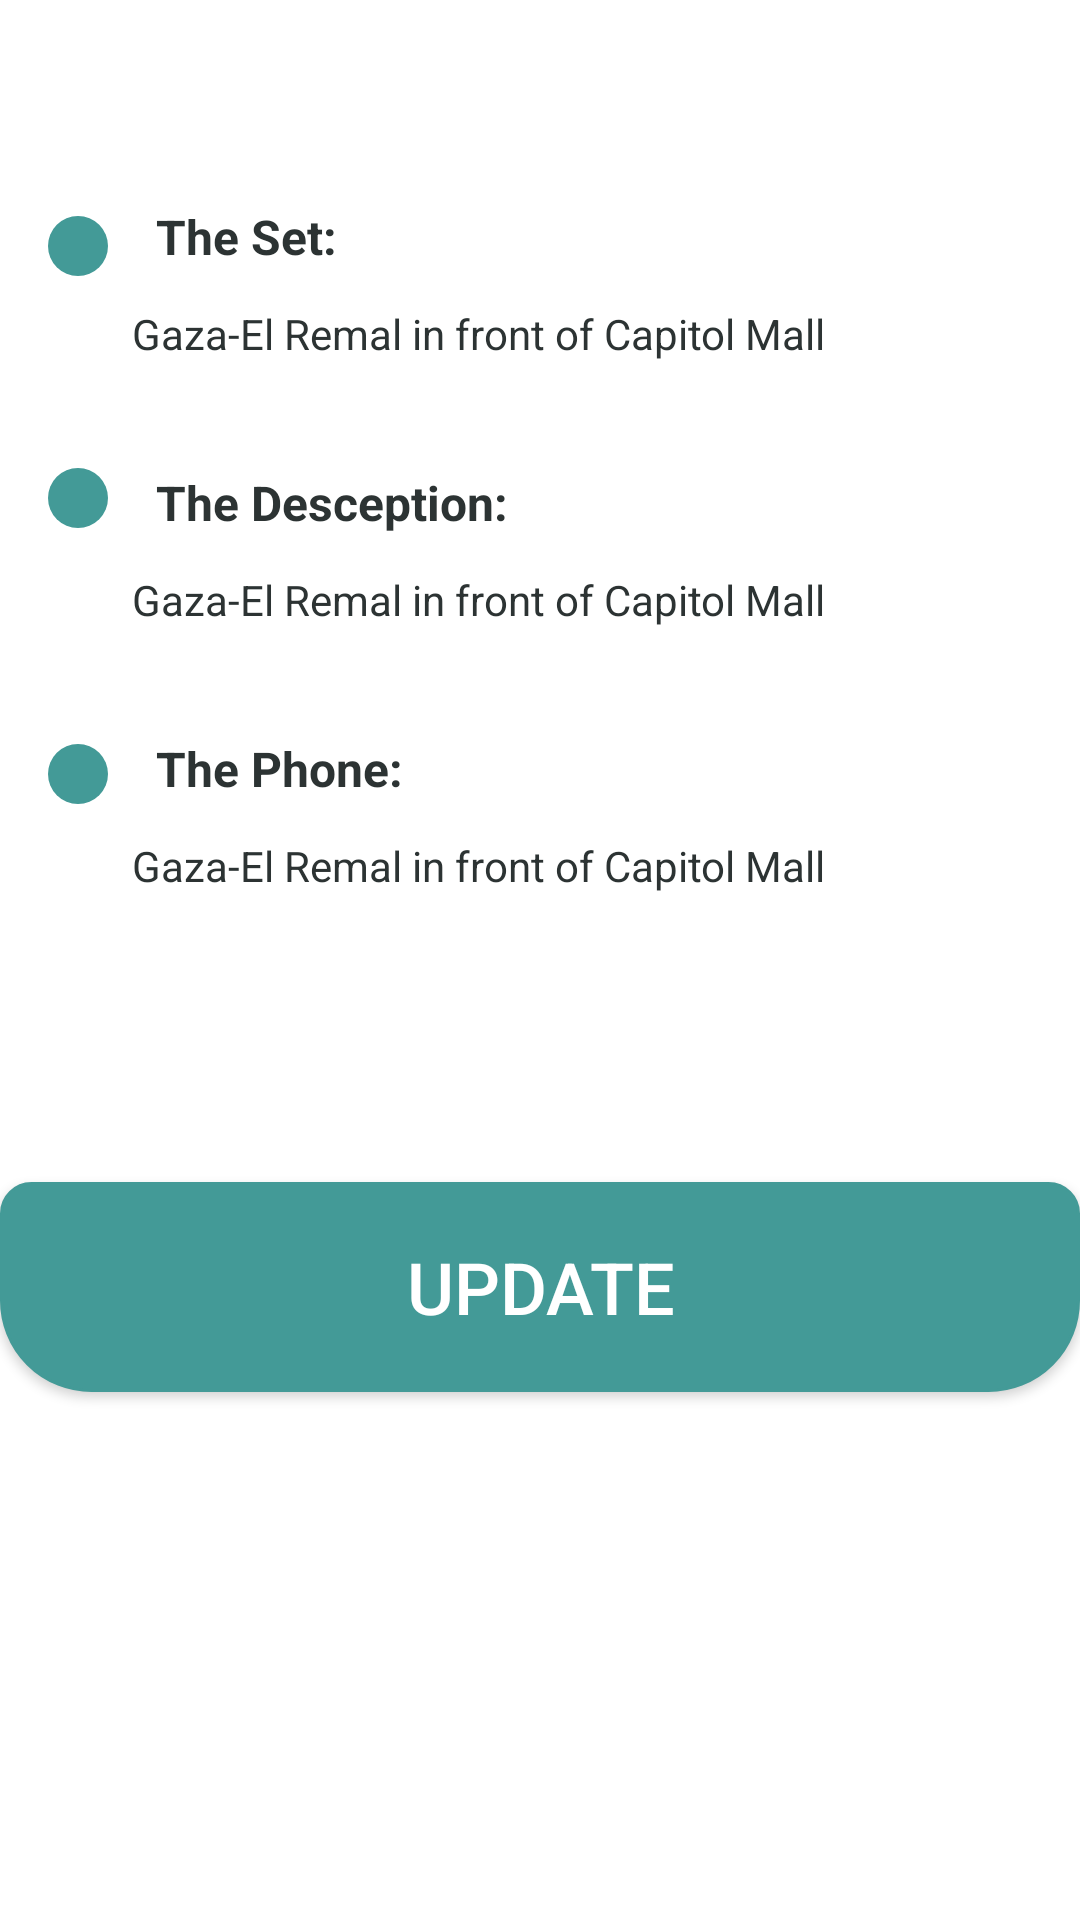

Reconstruct the res/layout file that produces this screen, plus the resources it refers to.
<!-- AndroidManifest.xml: application theme Theme.GraduationProject -->
<!-- res/layout/fragmentinformationproductivefamily2.xml -->
<?xml version="1.0" encoding="utf-8"?>
<androidx.constraintlayout.widget.ConstraintLayout xmlns:android="http://schemas.android.com/apk/res/android"
    xmlns:app="http://schemas.android.com/apk/res-auto"
    xmlns:tools="http://schemas.android.com/tools"
    android:id="@+id/update"
    android:layout_width="match_parent"


    android:layout_height="match_parent"
    android:backgroundTint="@color/green">

    
    
    
    
    

    
    
    
    
    

    <ImageView
        android:id="@+id/cirvle"
        android:layout_width="20dp"
        android:layout_height="20dp"
        android:layout_marginStart="16dp"
        android:layout_marginTop="72dp"
        android:background="@drawable/circle"
        app:layout_constraintStart_toStartOf="parent"
        app:layout_constraintTop_toTopOf="parent" />

    <TextView
        android:id="@+id/set"
        android:layout_width="wrap_content"
        android:layout_height="wrap_content"
        android:layout_marginStart="16dp"
        android:layout_marginTop="68dp"
        android:text="The Set:"
        android:textColor="#2C3333"
        android:textSize="16sp"
        android:textStyle="bold"
        app:layout_constraintStart_toEndOf="@+id/cirvle"
        app:layout_constraintTop_toTopOf="parent" />

    ,


    <TextView
        android:id="@+id/tv_set"
        android:layout_width="wrap_content"
        android:layout_height="wrap_content"
        android:layout_marginStart="44dp"
        android:layout_marginTop="12dp"

        android:text="Gaza-El Remal in front of
Capitol Mall"
        android:textColor="#2C3333"
        android:textSize="14sp"
        app:layout_constraintStart_toStartOf="parent"
        app:layout_constraintTop_toBottomOf="@+id/set" />

    <ImageView
        android:id="@+id/cirvle2"
        android:layout_width="20dp"
        android:layout_height="20dp"
        android:layout_marginStart="16dp"
        android:layout_marginTop="64dp"
        android:background="@drawable/circle"
        app:layout_constraintStart_toStartOf="parent"
        app:layout_constraintTop_toBottomOf="@+id/cirvle" />

    <TextView
        android:id="@+id/textView3"
        android:layout_width="wrap_content"
        android:layout_height="wrap_content"
        android:layout_marginStart="16dp"
        android:layout_marginTop="36dp"
        android:text="The Desception:"
        android:textColor="#2C3333"
        android:textSize="16sp"
        android:textStyle="bold"
        app:layout_constraintStart_toEndOf="@+id/cirvle2"
        app:layout_constraintTop_toBottomOf="@+id/tv_set" />

    <TextView
        android:id="@+id/tv_desception"
        android:layout_width="wrap_content"
        android:layout_height="wrap_content"
        android:layout_marginStart="44dp"

        android:layout_marginTop="12dp"
        android:text="Gaza-El Remal in front of
Capitol Mall"
        android:textColor="#2C3333"
        android:textSize="14sp"
        app:layout_constraintStart_toStartOf="parent"
        app:layout_constraintTop_toBottomOf="@+id/textView3" />

    <ImageView
        android:id="@+id/cirvle3"
        android:layout_width="20dp"
        android:layout_height="20dp"
        android:layout_marginStart="16dp"
        android:layout_marginTop="92dp"
        android:background="@drawable/circle"
        app:layout_constraintStart_toStartOf="parent"
        app:layout_constraintTop_toTopOf="@+id/cirvle2" />

    <TextView
        android:id="@+id/textView4"
        android:layout_width="wrap_content"
        android:layout_height="wrap_content"
        android:layout_marginStart="16dp"
        android:layout_marginTop="36dp"
        android:text="The Phone:"
        android:textColor="#2C3333"
        android:textSize="16sp"
        android:textStyle="bold"
        app:layout_constraintStart_toEndOf="@+id/cirvle3"
        app:layout_constraintTop_toBottomOf="@+id/tv_desception" />

    <TextView
        android:id="@+id/tv_phone"
        android:layout_width="wrap_content"
        android:layout_height="wrap_content"

        android:layout_marginStart="44dp"
        android:layout_marginTop="12dp"
        android:text="Gaza-El Remal in front of
Capitol Mall"
        android:textColor="#2C3333"
        android:textSize="14sp"
        app:layout_constraintStart_toStartOf="parent"
        app:layout_constraintTop_toBottomOf="@+id/textView4" />

    <Button
        android:id="@+id/updateproductivefamilyprofile"
        android:layout_width="wrap_content"
        android:layout_height="wrap_content"
        android:layout_marginTop="96dp"
        android:background="@drawable/cw_button_shadow"
        android:backgroundTint="@color/green"
        android:text="update"
        android:textColor="@color/white"
        android:textSize="24sp"
        app:layout_constraintEnd_toEndOf="parent"
        app:layout_constraintStart_toStartOf="parent"
        app:layout_constraintTop_toBottomOf="@+id/tv_phone" />


</androidx.constraintlayout.widget.ConstraintLayout>
<!-- resources referenced by this layout -->
<resources>
  <color name="green">#439A97</color>
  <color name="white">#FFFFFFFF</color>
  <!-- drawable circle (drawable-mdpi) -->
  <?xml version="1.0" encoding="utf-8"?>
  <shape xmlns:android="http://schemas.android.com/apk/res/android"
      android:innerRadius="0dp"
      android:shape="oval"
      android:thicknessRatio="1.9"
      android:useLevel="false" >
      <solid android:color="@color/green"  />
      <size android:width="142dp" android:height="142dp"/>
  
      <stroke
          android:width="0dp"
          android:color="#151515" />
  </shape>
  <!-- drawable cw_button_shadow (drawable-mdpi) -->
  <?xml version="1.0" encoding="utf-8"?>
  <shape xmlns:android="http://schemas.android.com/apk/res/android">
  
      <corners
          android:bottomLeftRadius="30dp"
          android:bottomRightRadius="30dp"
          android:topLeftRadius="10dp"
          android:topRightRadius="10dp" />
      <solid android:color="#FFFFFFFF" />
  <size android:width="412dp" android:height="70dp"></size>
      <stroke
          android:width="1dp"
          android:color="#FBF7F7" />
  
      <padding
          android:bottom="1dp"
          android:left="1dp"
          android:right="1dp"
          android:top="1dp" />
  </shape>
  <style name="Theme.GraduationProject" parent="Theme.MaterialComponents.DayNight.NoActionBar">
          
          <item name="colorPrimary">@color/green</item>
          <item name="colorPrimaryVariant">@color/green</item>
          <item name="colorOnPrimary">@color/white</item>
          
          <item name="colorSecondary">@color/teal_200</item>
          <item name="colorSecondaryVariant">@color/teal_700</item>
          <item name="colorOnSecondary">@color/black</item>
          
          <item name="android:statusBarColor">?attr/colorPrimaryVariant</item>
          
      </style>
  <color name="teal_200">#FF03DAC5</color>
  <color name="teal_700">#FF018786</color>
  <color name="black">#FF000000</color>
</resources>
